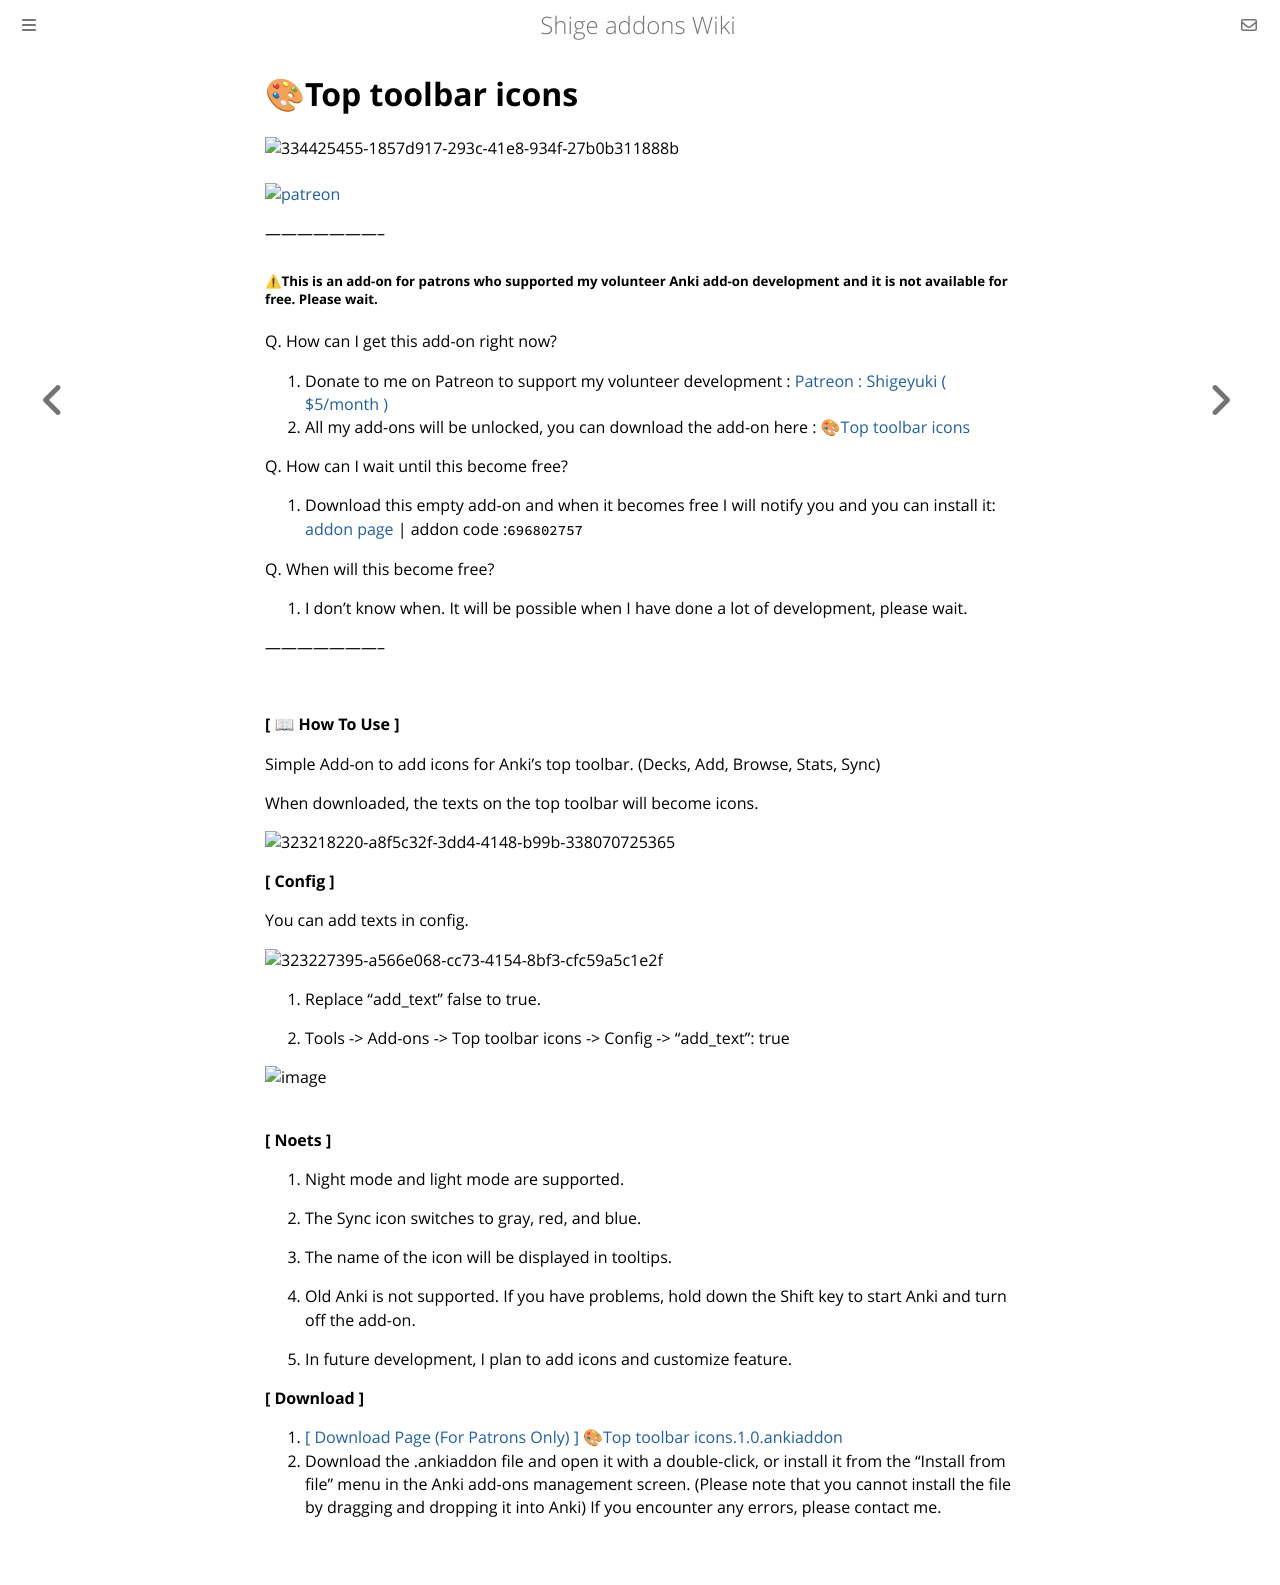

repository: shigeyukey/shige-addons-wiki · page: top-toolbar-icons.html · generator: mdbook

# 🎨Top toolbar icons



![334425455-1857d917-293c-41e8-934f-27b0b311888b](https://github.com/shigeyukey/my_addons/assets/124401518/5d7c38bc-ea7a-4727-a5bd-a16955da36b1)<br>
[![patreon](https://github.com/shigeyukey/AnkiRestart/assets/124401518/85368aad-6f50-4335-8858-7a30a66fb065)](https://www.patreon.com/Shigeyuki)<br>

-----------------------<br>

##### ⚠This is an add-on for patrons who supported my volunteer Anki add-on development and it is not available for free. Please wait.

Q. How can I get this add-on right now?

1. Donate to me on Patreon to support my volunteer development : [Patreon : Shigeyuki ( $5/month )](http://patreon.com/Shigeyuki)
1. All my add-ons will be unlocked, you can download the add-on here :  [ 🎨Top toolbar icons ](https://www.patreon.com/posts/top-toolbar-anki-102518724?utm_medium=clipboard_copy&utm_source=copyLink&utm_campaign=postshare_creator&utm_content=join_link)

Q. How can I wait until this become free?
 1. Download this empty add-on and when it becomes free I will notify you and you can install it: [addon page](https://ankiweb.net/shared/info/696802757) | addon code :`696802757`

Q. When will this become free?
 1. I don't know when. It will be possible when I have done a lot of development, please wait.

-----------------------<br>

<br>

**[ 📖 How To Use ]**

Simple Add-on to add icons for Anki's top toolbar. (Decks, Add, Browse, Stats, Sync)<br>

When downloaded, the texts on the top toolbar will become icons.

![323218220-a8f5c32f-3dd4-4148-b99b-338070725365](https://github.com/shigeyukey/my_addons/assets/124401518/227e0a74-ad10-4213-96aa-049aebac7a3d)



**[ Config ]**  <br>

You can add texts in config.

![323227395-a566e068-cc73-4154-8bf3-cfc59a5c1e2f](https://github.com/shigeyukey/my_addons/assets/124401518/a4a33b93-f24a-4893-a351-1da987c263b2)


1. Replace "add_text" false to true.

1. Tools -> Add-ons -> Top toolbar icons -> Config -> "add_text": true

![image](https://github.com/shigeyukey/my_addons/assets/124401518/aaac798a-c131-42ac-a73e-991537c40b88)<br>

**[ Noets ]** <br>

1. Night mode and light mode are supported.

1. The Sync icon switches to gray, red, and blue.

1. The name of the icon will be displayed in tooltips.

1. Old Anki is not supported. If you have problems, hold down the Shift key to start Anki and turn off the add-on.

1. In future development, I plan to add icons and customize feature.

**[ Download ]**

1. [[ Download Page (For Patrons Only) ] 🎨Top toolbar icons.1.0.ankiaddon](https://www.patreon.com/posts/top-toolbar-anki-102518724?utm_medium=clipboard_copy&utm_source=copyLink&utm_campaign=postshare_creator&utm_content=join_link)
1. Download the .ankiaddon file and open it with a double-click, or install it from the "Install from file" menu in the Anki add-ons management screen. (Please note that you cannot install the file by dragging and dropping it into Anki) If you encounter any errors, please contact me.
